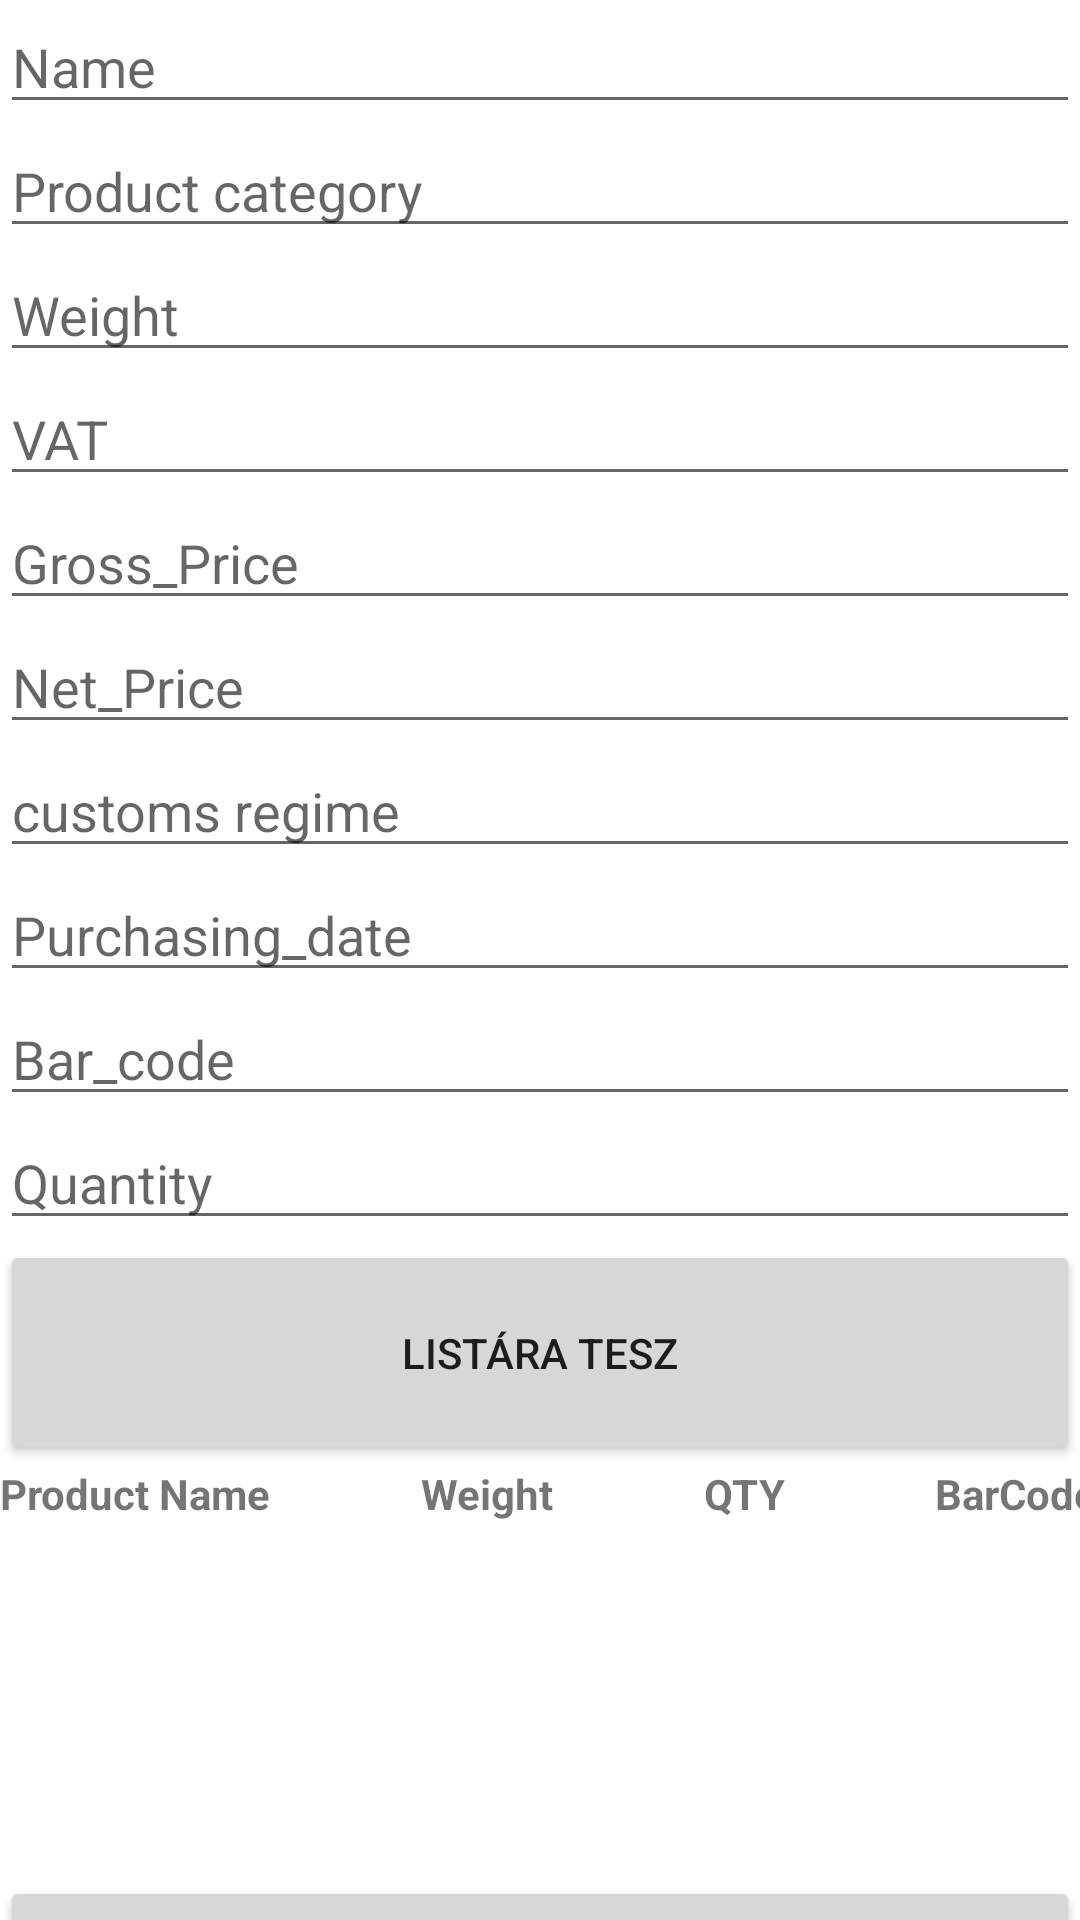

Produce the Android XML layout that renders to this screen, including the resource entries it uses.
<!-- AndroidManifest.xml: application theme Theme.MobilProgApp -->
<!-- res/layout/activity_main2.xml -->
<?xml version="1.0" encoding="utf-8"?>
<androidx.constraintlayout.widget.ConstraintLayout xmlns:android="http://schemas.android.com/apk/res/android"
    xmlns:app="http://schemas.android.com/apk/res-auto"
    xmlns:tools="http://schemas.android.com/tools"
    android:layout_width="match_parent"
    android:layout_height="match_parent"
    tools:context=".MainActivity2">

    <LinearLayout
        android:layout_width="match_parent"
        android:layout_height="match_parent"
        android:orientation="vertical">

        <EditText
            android:id="@+id/ed1"
            style="@style/Widget.AppCompat.EditText"
            android:layout_width="match_parent"
            android:layout_height="wrap_content"
            android:ems="10"
            android:freezesText="false"
            android:inputType="textPersonName"
            android:hint="Name"
            tools:layout_editor_absoluteX="10dp"
            tools:layout_editor_absoluteY="140dp" />

        <EditText
            android:id="@+id/ed2"
            android:layout_width="match_parent"
            android:layout_height="wrap_content"
            android:ems="10"
            android:inputType="textPersonName"
            android:hint="Product category"
            tools:layout_editor_absoluteX="10dp"
            tools:layout_editor_absoluteY="140dp" />

        <EditText
            android:id="@+id/ed3"
            android:layout_width="match_parent"
            android:layout_height="wrap_content"
            android:ems="10"
            android:inputType="textPersonName"
            android:hint="Weight"
            tools:layout_editor_absoluteX="10dp"
            tools:layout_editor_absoluteY="140dp" />

        <EditText
            android:id="@+id/ed4"
            android:layout_width="match_parent"
            android:layout_height="wrap_content"
            android:ems="10"
            android:inputType="textPersonName"
            android:hint="VAT"
            tools:layout_editor_absoluteX="10dp"
            tools:layout_editor_absoluteY="140dp" />

        <EditText
            android:id="@+id/ed5"
            android:layout_width="match_parent"
            android:layout_height="wrap_content"
            android:ems="10"
            android:inputType="textPersonName"
            android:hint="Gross_Price"
            tools:layout_editor_absoluteX="10dp"
            tools:layout_editor_absoluteY="140dp" />

        <EditText
            android:id="@+id/ed6"
            android:layout_width="match_parent"
            android:layout_height="wrap_content"
            android:ems="10"
            android:inputType="textPersonName"
            android:hint="Net_Price"
            tools:layout_editor_absoluteX="10dp"
            tools:layout_editor_absoluteY="140dp" />

        <EditText
            android:id="@+id/ed7"
            android:layout_width="match_parent"
            android:layout_height="wrap_content"
            android:ems="10"
            android:inputType="textPersonName"
            android:hint="customs regime"
            tools:layout_editor_absoluteX="10dp"
            tools:layout_editor_absoluteY="140dp" />

        <EditText
            android:id="@+id/ed8"
            android:layout_width="match_parent"
            android:layout_height="wrap_content"
            android:ems="10"
            android:hint="Purchasing_date"
            android:inputType="textPersonName"
            tools:layout_editor_absoluteX="10dp"
            tools:layout_editor_absoluteY="140dp" />

        <EditText
            android:id="@+id/ed9"
            android:layout_width="match_parent"
            android:layout_height="wrap_content"
            android:ems="10"
            android:hint="Bar_code"
            android:inputType="textPersonName"
            tools:layout_editor_absoluteX="10dp"
            tools:layout_editor_absoluteY="140dp" />

        <EditText
            android:id="@+id/ed10"
            android:layout_width="match_parent"
            android:layout_height="wrap_content"
            android:ems="10"
            android:hint="Quantity"
            android:inputType="textPersonName"
            tools:layout_editor_absoluteX="10dp"
            tools:layout_editor_absoluteY="140dp" />

        <Button
            android:id="@+id/bt1"
            android:layout_width="match_parent"
            android:layout_height="75dp"
            android:text="Listára tesz"
            tools:layout_editor_absoluteX="162dp"
            tools:layout_editor_absoluteY="267dp" />

        <TableLayout
            android:id="@+id/tb1"
            android:layout_width="409dp"
            android:layout_height="137dp"
            tools:layout_editor_absoluteX="1dp"
            tools:layout_editor_absoluteY="316dp">

            <TableRow
                android:layout_width="match_parent"
                android:layout_height="match_parent">

                <TextView
                    android:id="@+id/t1"
                    android:layout_width="wrap_content"
                    android:layout_height="wrap_content"
                    android:text="Product Name               "
                    android:textStyle="bold"></TextView>

                <TextView
                    android:id="@+id/t2"
                    android:layout_width="wrap_content"
                    android:layout_height="wrap_content"
                    android:text="Weight               "
                    android:textStyle="bold"></TextView>

                <TextView
                    android:id="@+id/t3"
                    android:layout_width="wrap_content"
                    android:layout_height="wrap_content"
                    android:text="QTY               "
                    android:textStyle="bold"></TextView>

                <TextView
                    android:id="@+id/t4"
                    android:layout_width="wrap_content"
                    android:layout_height="wrap_content"
                    android:text="BarCode"
                    android:textStyle="bold"></TextView>


            </TableRow>


        </TableLayout>

        <Button
            android:id="@+id/bt3"
            android:layout_width="match_parent"
            android:layout_height="75dp"
            android:text="Adatbázisba küldés"
            tools:layout_editor_absoluteX="162dp"
            tools:layout_editor_absoluteY="267dp" />

    </LinearLayout>
</androidx.constraintlayout.widget.ConstraintLayout>
<!-- resources referenced by this layout -->
<resources>
  <style name="Theme.MobilProgApp" parent="Theme.MaterialComponents.DayNight.DarkActionBar">
          
          <item name="colorPrimary">@color/purple_500</item>
          <item name="colorPrimaryVariant">@color/purple_700</item>
          <item name="colorOnPrimary">@color/white</item>
          
          <item name="colorSecondary">@color/teal_200</item>
          <item name="colorSecondaryVariant">@color/teal_700</item>
          <item name="colorOnSecondary">@color/black</item>
          
          <item name="android:statusBarColor" tools:targetApi="l">?attr/colorPrimaryVariant</item>
          
      </style>
  <!-- not gathered from this repository: default colours our renderer supplied (Android Studio template values) -->
  <color name="purple_500">#FF6200EE</color>
  <color name="purple_700">#FF3700B3</color>
  <color name="teal_200">#FF03DAC5</color>
  <color name="teal_700">#FF018786</color>
  <color name="black">#FF000000</color>
  <color name="white">#FFFFFFFF</color>
</resources>
